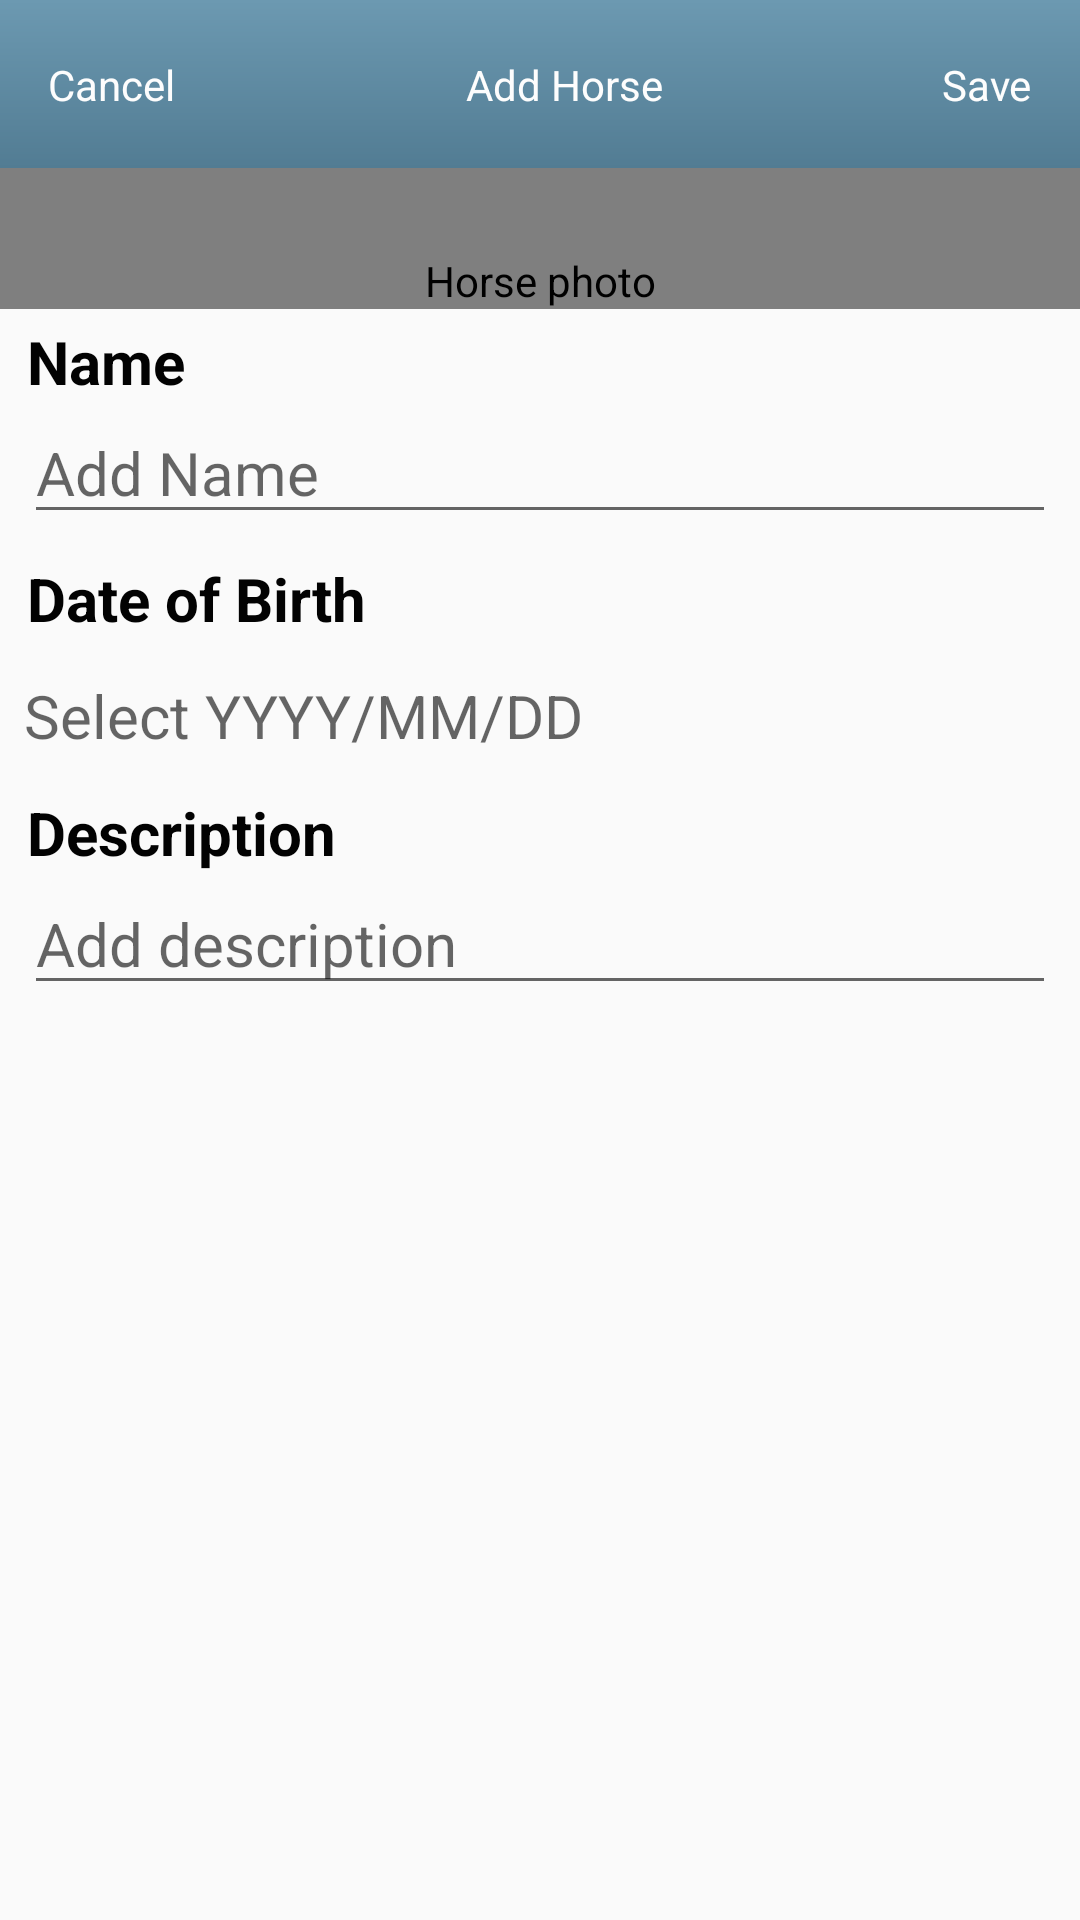

Layout XML and referenced resources for this Android screen:
<!-- AndroidManifest.xml: application theme AppTheme -->
<!-- res/layout/add_new_horse_layout.xml -->
<?xml version="1.0" encoding="utf-8"?>
<androidx.constraintlayout.widget.ConstraintLayout xmlns:android="http://schemas.android.com/apk/res/android"
    xmlns:app="http://schemas.android.com/apk/res-auto"
    xmlns:tools="http://schemas.android.com/tools"
    android:id="@+id/container"
    android:layout_width="match_parent"
    android:layout_height="match_parent">

    <androidx.appcompat.widget.Toolbar
        android:id="@+id/toolbar"
        android:layout_width="match_parent"
        android:layout_height="?actionBarSize"
        android:background="@drawable/bar_gradient_background"
        app:layout_constraintLeft_toLeftOf="parent"
        app:layout_constraintRight_toRightOf="parent"
        app:layout_constraintTop_toTopOf="parent">

        <androidx.constraintlayout.widget.ConstraintLayout
            android:layout_width="match_parent"
            android:layout_height="match_parent">

            <TextView
                android:id="@+id/cancel_btn"
                android:layout_width="wrap_content"
                android:layout_height="wrap_content"
                android:text="@string/cancel"
                android:textColor="#FDFDFD"
                app:layout_constraintBottom_toBottomOf="parent"
                app:layout_constraintLeft_toLeftOf="parent"
                app:layout_constraintTop_toTopOf="parent" />

            <TextView
                android:layout_width="wrap_content"
                android:layout_height="wrap_content"
                android:text="@string/add_horse"
                android:textColor="#FDFDFD"
                app:layout_constraintBottom_toBottomOf="parent"
                app:layout_constraintLeft_toLeftOf="parent"
                app:layout_constraintRight_toRightOf="parent"
                app:layout_constraintTop_toTopOf="parent"

                />


            <TextView
                android:id="@+id/save_btn"
                android:layout_width="wrap_content"
                android:layout_height="wrap_content"
                android:layout_marginRight="16dp"
                android:text="Save"
                android:textColor="#FDFDFD"
                app:layout_constraintBottom_toBottomOf="parent"
                app:layout_constraintRight_toRightOf="parent"
                app:layout_constraintTop_toTopOf="parent" />
        </androidx.constraintlayout.widget.ConstraintLayout>

    </androidx.appcompat.widget.Toolbar>


    <TextView
        android:id="@+id/name"
        android:layout_width="wrap_content"
        android:layout_height="wrap_content"
        android:layout_marginStart="9dp"
        android:layout_marginTop="4dp"
        android:maxLines="1"
        android:text="@string/name"
        android:textColor="#020202"
        android:textSize="20sp"
        android:textStyle="bold"
        app:layout_constraintLeft_toLeftOf="parent"
        app:layout_constraintTop_toBottomOf="@id/onePhoto"
        tools:layout_editor_absoluteX="88dp" />

    <EditText
        android:id="@+id/et_name"
        android:layout_width="0dp"
        android:layout_height="wrap_content"
        android:layout_marginStart="8dp"
        android:layout_marginEnd="8dp"
        android:autofillHints=""
        android:hint="@string/add_name"
        android:inputType="textPersonName"
        android:textSize="20sp"
        app:layout_constraintLeft_toLeftOf="parent"
        app:layout_constraintRight_toRightOf="parent"
        app:layout_constraintTop_toBottomOf="@+id/name" />

    <TextView
        android:id="@+id/date"
        android:layout_width="wrap_content"
        android:layout_height="wrap_content"
        android:layout_marginStart="9dp"
        android:layout_marginTop="8dp"
        android:maxLines="1"
        android:text="@string/date_of_birth"
        android:textColor="#020202"
        android:textSize="20sp"
        android:textStyle="bold"
        app:layout_constraintLeft_toLeftOf="parent"
        app:layout_constraintTop_toBottomOf="@id/et_name" />

    <TextView
        android:id="@+id/et_date"
        android:layout_width="0dp"
        android:layout_height="wrap_content"
        android:layout_marginStart="8dp"
        android:layout_marginEnd="8dp"
        android:hint="@string/select_yyyy_mm_dd"
        android:importantForAutofill="no"
        android:paddingTop="12dp"
        android:paddingBottom="8dp"
        android:textSize="20sp"
        app:layout_constraintLeft_toLeftOf="parent"
        app:layout_constraintRight_toRightOf="parent"
        app:layout_constraintTop_toBottomOf="@+id/date" />
     <ImageView
         android:id="@+id/date_piker"
        android:layout_width="0dp"
        android:layout_height="0dp"
        app:layout_constraintTop_toTopOf="@id/et_date"
         app:layout_constraintBottom_toBottomOf="@id/et_date"
         app:layout_constraintRight_toRightOf="@id/et_date"
         app:layout_constraintLeft_toLeftOf="@id/et_date"
        />

    <TextView
        android:id="@+id/description"
        android:layout_width="wrap_content"
        android:layout_height="wrap_content"
        android:layout_marginStart="9dp"
        android:layout_marginTop="4dp"
        android:maxLines="1"
        android:text="@string/description"
        android:textColor="#020202"
        android:textSize="20sp"
        android:textStyle="bold"
        app:layout_constraintLeft_toLeftOf="parent"
        app:layout_constraintTop_toBottomOf="@id/et_date" />


    <EditText
        android:id="@+id/et_description"
        android:layout_width="0dp"
        android:layout_height="wrap_content"
        android:gravity="top"
        android:hint="@string/add_description"
        android:importantForAutofill="no"
        android:inputType=""
        android:layout_marginStart="8dp"
        android:layout_marginEnd="8dp"
        android:textSize="20sp"
        app:layout_constraintBottom_toBottomOf="parent"
        app:layout_constraintHorizontal_bias="0.0"
        app:layout_constraintLeft_toLeftOf="parent"
        app:layout_constraintRight_toRightOf="parent"
        app:layout_constraintTop_toBottomOf="@+id/description"
        app:layout_constraintVertical_bias="0.0" />


    <se.mobileinteraction.sleip.util.AspectRatioImageView
        android:id="@+id/onePhoto"
        android:layout_width="0dp"
        android:layout_height="wrap_content"
        android:adjustViewBounds="true"
        android:contentDescription="@string/photo"
        android:foreground="?selectableItemBackground"
        android:paddingTop="28dp"
        android:scaleType="centerCrop"
        android:src="@drawable/camera_large1"
        android:transitionName="clicked_photo"
        app:layout_constraintLeft_toLeftOf="parent"
        app:layout_constraintRight_toRightOf="parent"
        app:layout_constraintTop_toBottomOf="@id/toolbar"
        tools:layout_height="200dp" />

    <androidx.core.widget.ContentLoadingProgressBar
        android:id="@+id/progress_bar"
        android:layout_width="match_parent"
        android:layout_height="40dp"
        app:layout_constraintBottom_toBottomOf="parent"/>

</androidx.constraintlayout.widget.ConstraintLayout>
<!-- resources referenced by this layout -->
<resources>
  <!-- drawable bar_gradient_background (drawable) -->
  <?xml version="1.0" encoding="utf-8"?>
  <shape xmlns:android="http://schemas.android.com/apk/res/android"
      android:shape="rectangle">
      <gradient
          android:endColor="#6C99B1"
          android:startColor="#527C93"
          android:angle="90"/>
  
  </shape>
  <!-- drawable camera_large1: png bitmap (drawable, 12629 bytes) -->
  <string name="add_description">Add description</string>
  <string name="add_horse">Add Horse</string>
  <string name="add_name">Add Name</string>
  <string name="cancel">Cancel</string>
  <string name="date_of_birth">Date of Birth</string>
  <string name="description">Description</string>
  <string name="name">Name</string>
  <string name="photo">Horse photo</string>
  <string name="select_yyyy_mm_dd">Select YYYY/MM/DD</string>
  <style name="AppTheme" parent="Theme.AppCompat.Light.NoActionBar">
          
          <item name="colorPrimary">@color/colorPrimary</item>
          <item name="colorPrimaryDark">@color/colorPrimaryDark</item>
          <item name="colorAccent">@color/colorAccent</item>
      </style>
  <color name="colorPrimary">#2C4352</color>
  <color name="colorPrimaryDark">#6C99B1</color>
  <color name="colorAccent">#C1000102</color>
</resources>
